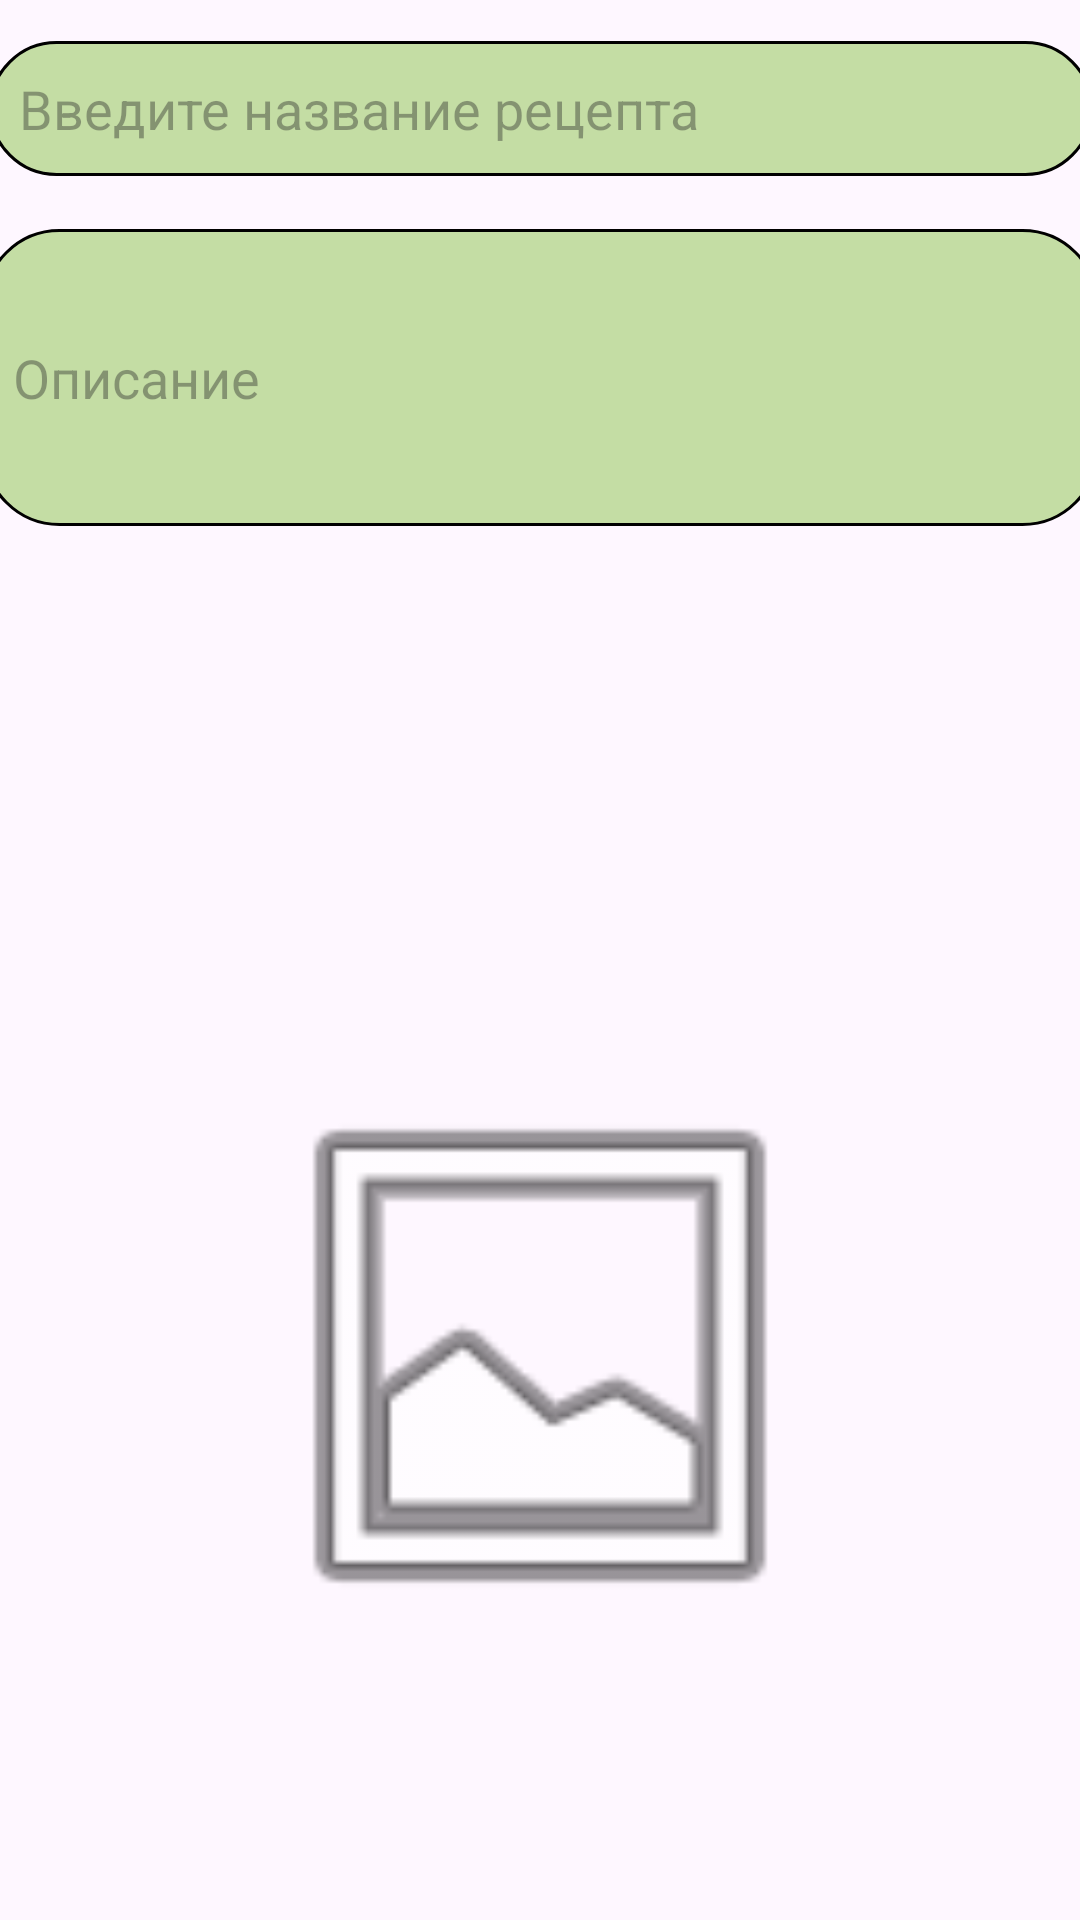

The Android layout XML behind this screen, and the referenced resources:
<!-- AndroidManifest.xml: application theme Theme.CookingBySteps -->
<!-- res/layout/fragment_description.xml -->
<?xml version="1.0" encoding="utf-8"?>
<FrameLayout xmlns:android="http://schemas.android.com/apk/res/android"
    xmlns:app="http://schemas.android.com/apk/res-auto"
    xmlns:tools="http://schemas.android.com/tools"
    android:layout_width="match_parent"
    android:layout_height="match_parent"
    tools:context=".CreateRecipe.CreateFragment.DescriptionFragment">

    <androidx.constraintlayout.widget.ConstraintLayout
        android:layout_width="match_parent"
        android:layout_height="match_parent">


        <EditText
            android:id="@+id/editRecipeTitle"
            android:layout_width="368dp"
            android:layout_height="45dp"
            android:background="@drawable/rounded_edit_text"
            android:padding="10dp"
            android:ems="10"
            android:hint="Введите название рецепта"
            android:inputType="text"
            app:layout_constraintBottom_toBottomOf="parent"
            app:layout_constraintEnd_toEndOf="parent"
            app:layout_constraintStart_toStartOf="parent"
            app:layout_constraintTop_toTopOf="parent"
            app:layout_constraintVertical_bias="0.023" />

        <EditText
            android:id="@+id/editDescription"
            android:layout_width="372dp"
            android:layout_height="99dp"
            android:background="@drawable/rounded_edit_text"
            android:ems="10"
            android:hint="Описание"
            android:inputType="text|textMultiLine"
            android:padding="10dp"
            android:scrollbars="vertical"
            app:layout_constraintBottom_toBottomOf="parent"
            app:layout_constraintEnd_toEndOf="parent"
            app:layout_constraintStart_toStartOf="parent"
            app:layout_constraintTop_toTopOf="parent"
            app:layout_constraintVertical_bias="0.141" />

        <ImageView
            android:id="@+id/ReceptImage"
            android:layout_width="match_parent"
            android:layout_height="200dp"
            android:clickable="true"
            android:onClick="onImageViewClicked"
            android:scaleType="fitCenter"
            android:src="@android:drawable/ic_menu_gallery"
            app:layout_constraintBottom_toBottomOf="parent"
            app:layout_constraintEnd_toEndOf="parent"
            app:layout_constraintHorizontal_bias="0.0"
            app:layout_constraintStart_toStartOf="parent"
            app:layout_constraintTop_toTopOf="parent"
            app:layout_constraintVertical_bias="0.8"
            tools:ignore="SpeakableTextPresentCheck" />
    </androidx.constraintlayout.widget.ConstraintLayout>

</FrameLayout>
<!-- resources referenced by this layout -->
<resources>
  <!-- drawable rounded_edit_text (drawable) -->
  <?xml version="1.0" encoding="utf-8"?>
  <shape xmlns:android="http://schemas.android.com/apk/res/android">
      <solid android:color="#808BC34A" /> 
      <corners android:radius="16dp"/> 
      <stroke
          android:width="1dp"
          android:color="#000000" />
      <corners android:radius="25dp" />
  
  </shape>
  <style name="Theme.CookingBySteps" parent="Base.Theme.CookingBySteps" />
  <style name="Base.Theme.CookingBySteps" parent="Theme.Material3.DayNight.NoActionBar">
          
          
      </style>
</resources>
